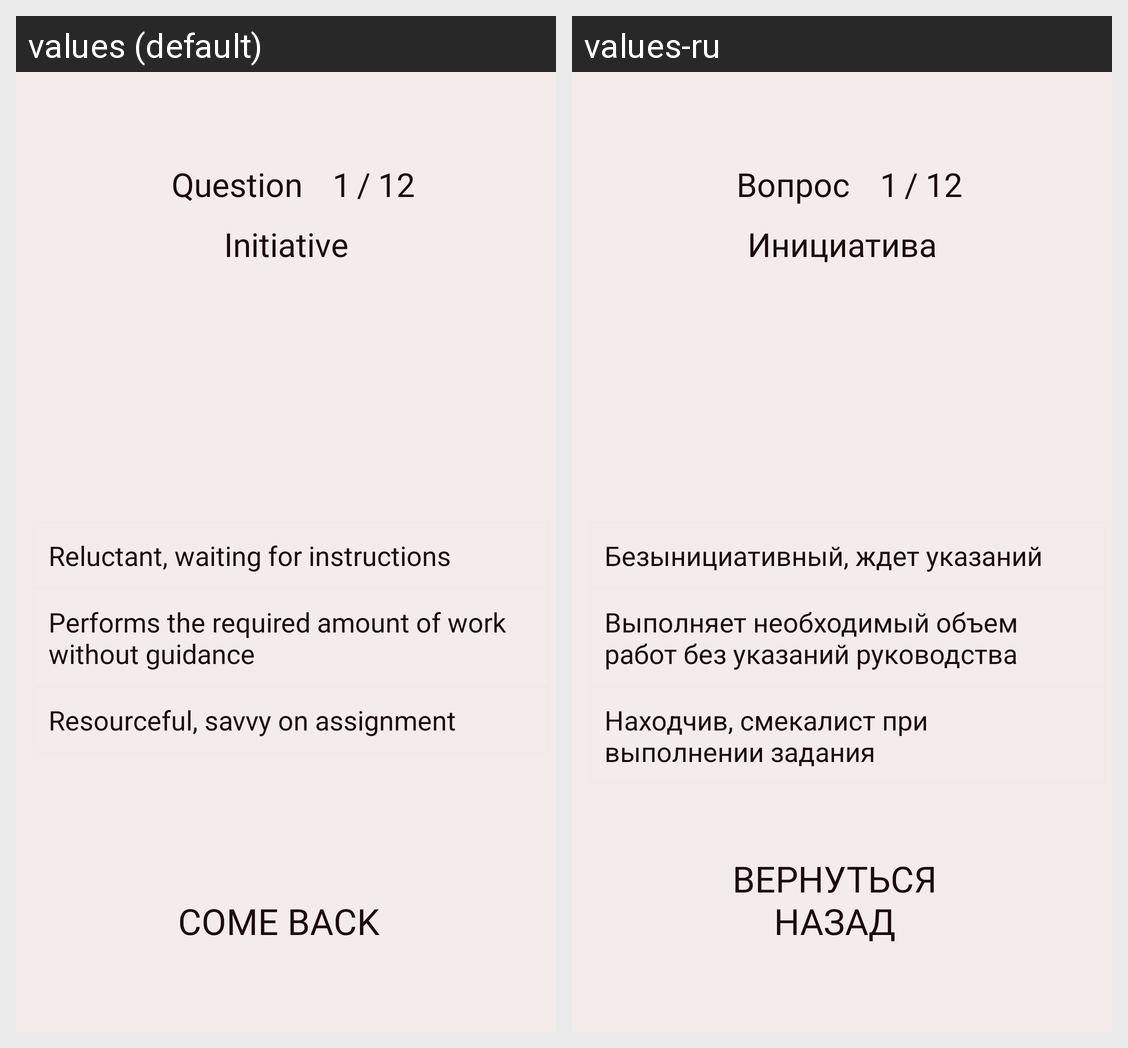

The Android screen above is rendered under two locales of the same app. Produce the string resources it draws, with the default and per-locale values.
Android screen res/layout/activity_intelect_one.xml rendered under 2 locales, left to right: values (default), values-ru. Device: Nexus 5 (rendered at 1080×1920; each locale shown at half size, 540×960, under a caption strip naming it); theme Theme.PsychologyTests.NoActionBar.
Strings drawn on this screen, with the default value and each locale's value (text and hints the layout hard-codes, and strings that could not be matched under every locale, appear in the picture but are not listed):

Question
  values: Question
  values-ru: Вопрос

Entrepreneur1_Qw
  values: Initiative
  values-ru: Инициатива

Entrepreneur1_1
  values: Reluctant, waiting for instructions
  values-ru: Безынициативный, ждет указаний

Entrepreneur2_1
  values: Performs the required amount of work without guidance
  values-ru: Выполняет необходимый объем работ без указаний руководства

Entrepreneur3_1
  values: Resourceful, savvy on assignment
  values-ru: Находчив, смекалист при выполнении задания

Back
  values: Сome back
  values-ru: Вернуться назад
